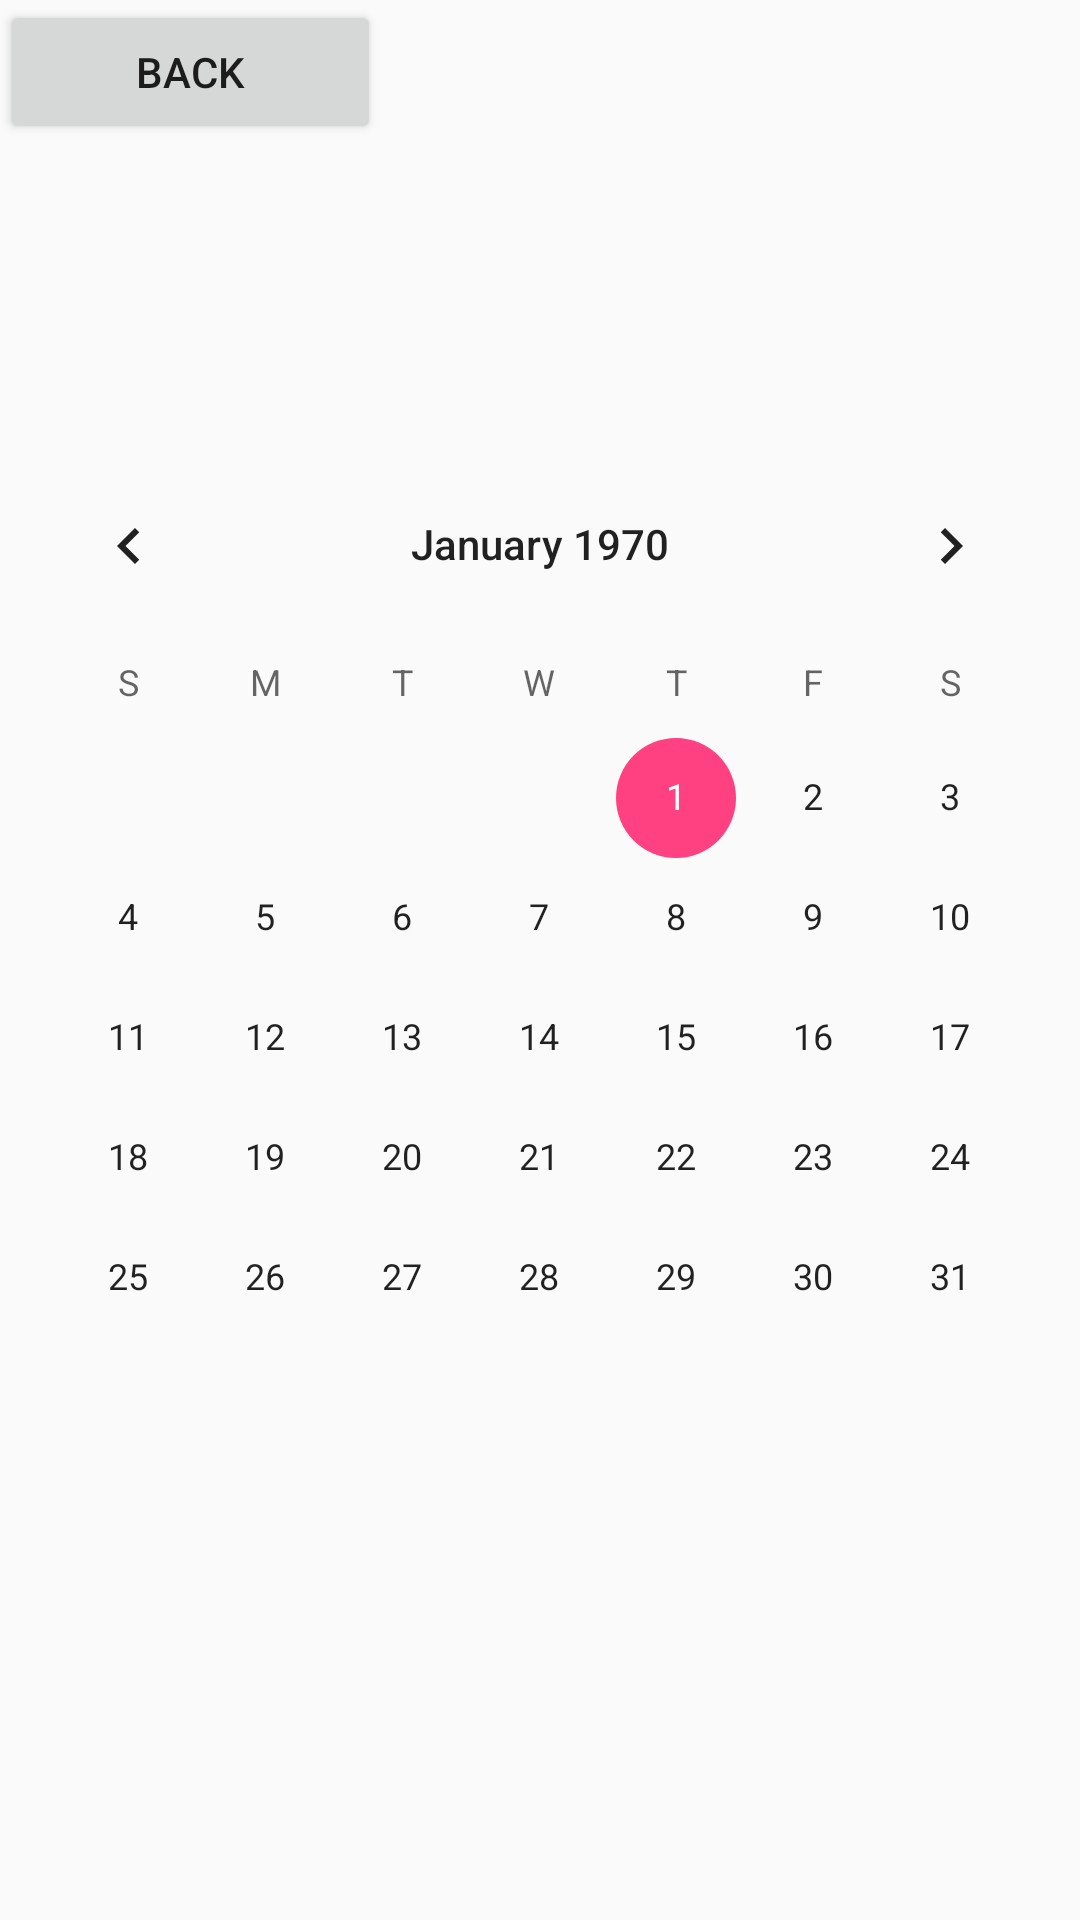

This screen was rendered from an Android layout file. Write that file and the resources it references.
<!-- AndroidManifest.xml: application theme AppTheme -->
<!-- res/layout/calendar_page.xml -->
<?xml version="1.0" encoding="utf-8"?>
<LinearLayout xmlns:android="http://schemas.android.com/apk/res/android"
    android:orientation="vertical" android:layout_width="match_parent"
    android:layout_height="match_parent"
    android:weightSum="1">

    <Button
        android:id="@+id/backButton"
        android:layout_width="127dp"
        android:layout_height="wrap_content"
        android:text="Back" />

    <CalendarView
        android:id="@+id/calendarView"
        android:layout_width="match_parent"
        android:layout_height="wrap_content"
        android:layout_marginTop="100dp"
        android:layout_weight="0.06" />
</LinearLayout>
<!-- resources referenced by this layout -->
<resources>
  <style name="AppTheme" parent="Theme.AppCompat.Light.DarkActionBar">
          
          <item name="colorPrimary">@color/Bar</item>
          <item name="colorPrimaryDark">@color/colorPrimaryDark</item>
          <item name="colorAccent">@color/colorAccent</item>
      </style>
  <color name="Bar">#0000FF</color>
  <color name="colorPrimaryDark">#303F9F</color>
  <color name="colorAccent">#FF4081</color>
</resources>
